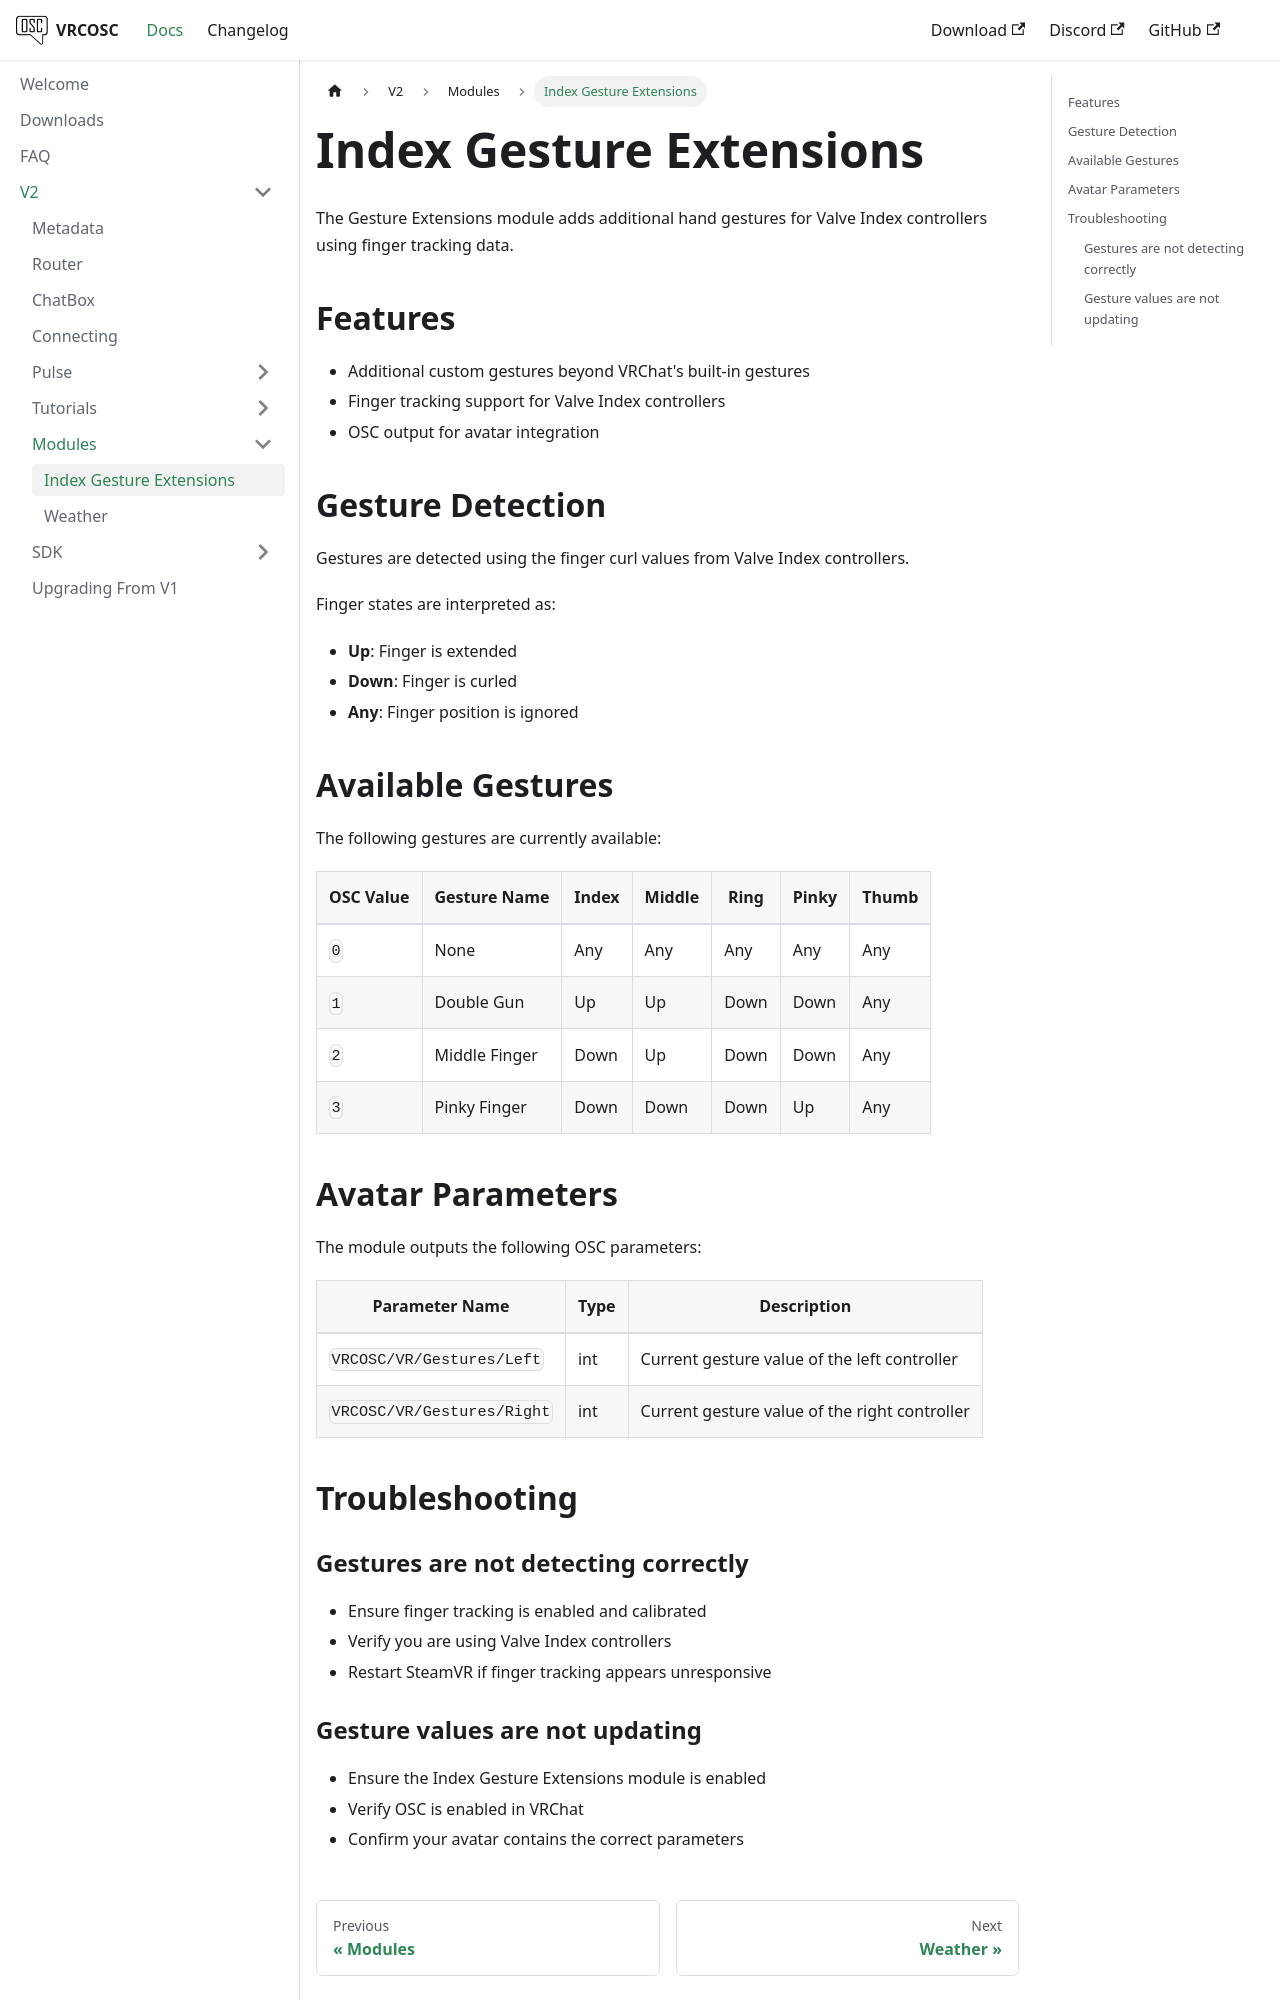

repository: VolcanicArts/vrcosc.com · page: docs/v2/modules/gesture-extensions.html · generator: docusaurus

---
title: Index Gesture Extensions
description: Index Gesture Extensions module documentation
---

# Index Gesture Extensions

The Gesture Extensions module adds additional hand gestures for Valve Index controllers using finger tracking data.

## Features

* Additional custom gestures beyond VRChat's built-in gestures
* Finger tracking support for Valve Index controllers
* OSC output for avatar integration

## Gesture Detection

Gestures are detected using the finger curl values from Valve Index controllers.

Finger states are interpreted as:

* **Up**: Finger is extended
* **Down**: Finger is curled
* **Any**: Finger position is ignored

## Available Gestures

The following gestures are currently available:

| OSC Value | Gesture Name | Index | Middle | Ring | Pinky | Thumb |
| ---------- | ------------- | ----- | ------ | ---- | ----- | ----- |
| `0` | None | Any | Any | Any | Any | Any |
| `1` | Double Gun | Up | Up | Down | Down | Any |
| `2` | Middle Finger | Down | Up | Down | Down | Any |
| `3` | Pinky Finger | Down | Down | Down | Up | Any |

## Avatar Parameters

The module outputs the following OSC parameters:

| Parameter Name | Type | Description |
| -------------- | ---- | ----------- |
| `VRCOSC/VR/Gestures/Left` | int | Current gesture value of the left controller |
| `VRCOSC/VR/Gestures/Right` | int | Current gesture value of the right controller |

## Troubleshooting

### Gestures are not detecting correctly

* Ensure finger tracking is enabled and calibrated
* Verify you are using Valve Index controllers
* Restart SteamVR if finger tracking appears unresponsive
